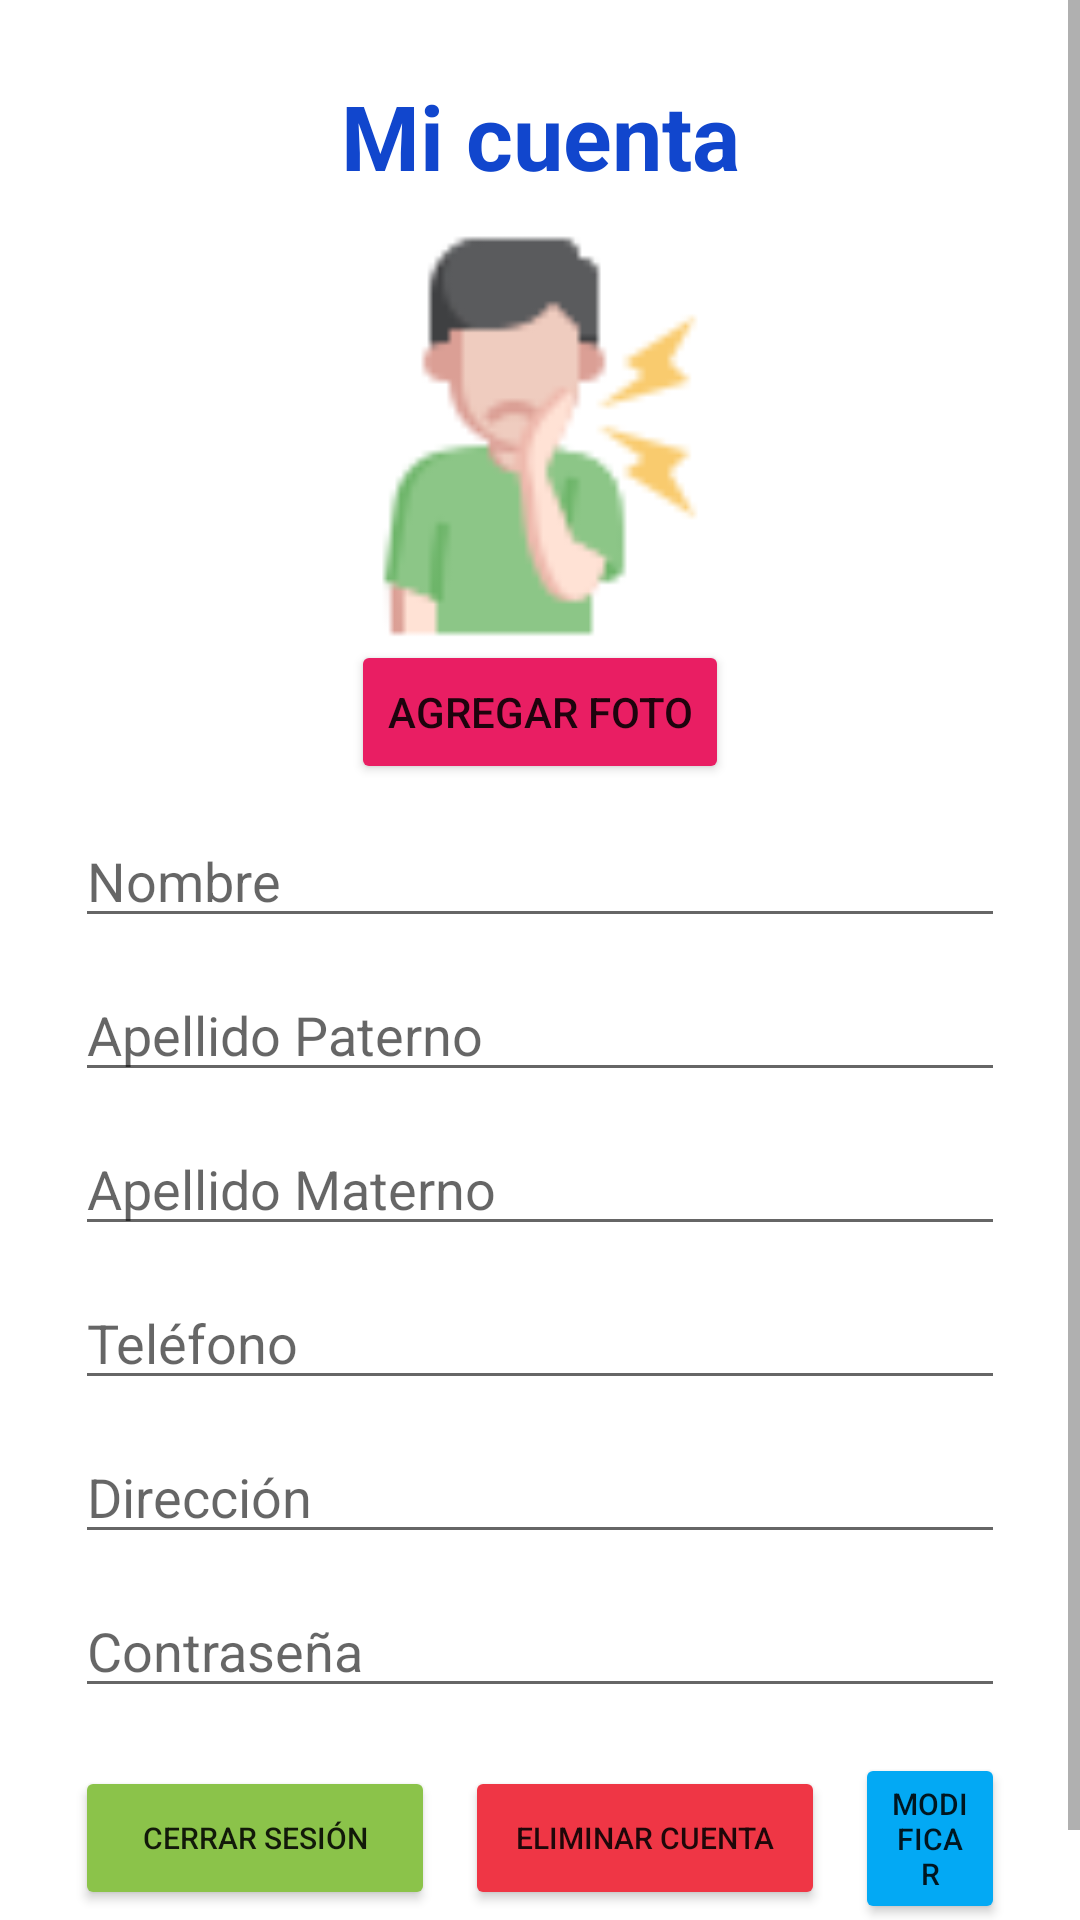

The Android layout XML behind this screen, and the referenced resources:
<!-- AndroidManifest.xml: application theme Theme.ClinicaDental -->
<!-- res/layout/fragment_micuenta.xml -->
<?xml version="1.0" encoding="utf-8"?>
<FrameLayout xmlns:android="http://schemas.android.com/apk/res/android"
    xmlns:tools="http://schemas.android.com/tools"
    android:layout_width="match_parent"
    android:layout_height="match_parent"
    tools:context=".micuenta">

    <ScrollView
        android:layout_width="match_parent"
        android:layout_height="match_parent">

        <LinearLayout
            android:layout_width="match_parent"
            android:layout_height="match_parent"
            android:orientation="vertical"
            android:gravity="center"
            android:layout_margin="25dp">

            <TextView
                android:layout_width="match_parent"
                android:layout_height="wrap_content"
                android:layout_marginBottom="10dp"
                android:gravity="center"
                android:text="@string/menu_micuenta"
                android:textColor="#1146CD"
                android:textSize="30sp"
                android:textStyle="bold"></TextView>

            <ImageView
                android:id="@+id/ivMCImagen"
                android:layout_width="152dp"
                android:layout_height="138dp"
                android:src="@drawable/icono_usuario"></ImageView>

            <Button
                android:id="@+id/btnMCSubirFoto"
                android:layout_width="wrap_content"
                android:layout_height="wrap_content"
                android:backgroundTint="#E91E63"
                android:text="@string/subirfoto"></Button>

            <EditText
                android:id="@+id/etMCNombre"
                android:layout_width="match_parent"
                android:layout_height="wrap_content"
                android:hint="@string/nombre"
                android:inputType="textPersonName"
                android:layout_marginBottom="10dp"
                android:layout_marginTop="10dp"
                android:maxLength="20">
            </EditText>

            <EditText
                android:id="@+id/etMCApellidoP"
                android:layout_width="match_parent"
                android:layout_height="wrap_content"
                android:hint="@string/apellidop"
                android:inputType="textPersonName"
                android:layout_marginBottom="10dp"
                android:maxLength="20">
            </EditText>

            <EditText
                android:id="@+id/etMCApellidoM"
                android:layout_width="match_parent"
                android:layout_height="wrap_content"
                android:hint="@string/apellidom"
                android:inputType="textPersonName"
                android:layout_marginBottom="10dp"
                android:maxLength="20">
            </EditText>

            <EditText
                android:id="@+id/etMCTelefono"
                android:layout_width="match_parent"
                android:layout_height="wrap_content"
                android:hint="@string/telefono"
                android:inputType="number"
                android:layout_marginBottom="10dp"
                android:maxLength="10">
            </EditText>

            <EditText
                android:id="@+id/etMCDireccion"
                android:layout_width="match_parent"
                android:layout_height="wrap_content"
                android:hint="@string/direccion"
                android:inputType="text"
                android:layout_marginBottom="10dp"
                android:maxLength="50">
            </EditText>

            <EditText
                android:id="@+id/etMCContra"
                android:layout_width="match_parent"
                android:layout_height="wrap_content"
                android:hint="@string/contrasena"
                android:inputType="textPassword"
                android:layout_marginBottom="10dp">
            </EditText>

            <LinearLayout
                android:layout_width="match_parent"
                android:layout_height="wrap_content"
                android:orientation="horizontal"
                android:layout_marginBottom="30dp"
                android:layout_gravity="center"
                android:gravity="center"
                android:layout_marginTop="5dp">

                <Button
                    android:id="@+id/btnCerrarSesion"
                    android:layout_width="120dp"
                    android:layout_height="wrap_content"
                    android:layout_marginEnd="10dp"
                    android:backgroundTint="#8BC34A"
                    android:text="@string/cerrarsesion"
                    android:textSize="10sp"></Button>

                <Button
                    android:id="@+id/btnMCEliminarC"
                    android:layout_width="120dp"
                    android:layout_height="wrap_content"
                    android:layout_marginEnd="10dp"
                    android:backgroundTint="#EF3645"
                    android:text="@string/eliminacuenta"
                    android:textSize="10sp"></Button>

                <Button
                    android:id="@+id/btnMCModificarC"
                    android:layout_width="wrap_content"
                    android:layout_height="wrap_content"
                    android:backgroundTint="#03A9F4"
                    android:text="@string/guardarcambios"
                    android:textSize="10sp" />

            </LinearLayout>

        </LinearLayout>

    </ScrollView>

</FrameLayout>
<!-- resources referenced by this layout -->
<resources>
  <!-- drawable icono_usuario: png bitmap (drawable, 12683 bytes) -->
  <string name="apellidom">Apellido Materno</string>
  <string name="apellidop">Apellido Paterno</string>
  <string name="cerrarsesion">Cerrar Sesión</string>
  <string name="contrasena">Contraseña</string>
  <string name="direccion">Dirección</string>
  <string name="eliminacuenta">Eliminar cuenta</string>
  <string name="guardarcambios">Modificar</string>
  <string name="menu_micuenta">Mi cuenta</string>
  <string name="nombre">Nombre</string>
  <string name="subirfoto">Agregar Foto</string>
  <string name="telefono">Teléfono</string>
  <style name="Theme.ClinicaDental" parent="Theme.MaterialComponents.DayNight.DarkActionBar">
          
          <item name="colorPrimary">@color/purple_500</item>
          <item name="colorPrimaryVariant">@color/purple_700</item>
          <item name="colorOnPrimary">@color/white</item>
          
          <item name="colorSecondary">@color/teal_200</item>
          <item name="colorSecondaryVariant">@color/teal_700</item>
          <item name="colorOnSecondary">@color/black</item>
          
          
          
          <item name="android:statusBarColor" tools:targetApi="l">?attr/colorPrimaryVariant</item>
          
      </style>
  <color name="purple_500">#FF6200EE</color>
  <color name="purple_700">#FF3700B3</color>
  <color name="white">#FFFFFFFF</color>
  <color name="teal_200">#FF03DAC5</color>
  <color name="teal_700">#FF018786</color>
  <color name="black">#FF000000</color>
</resources>
